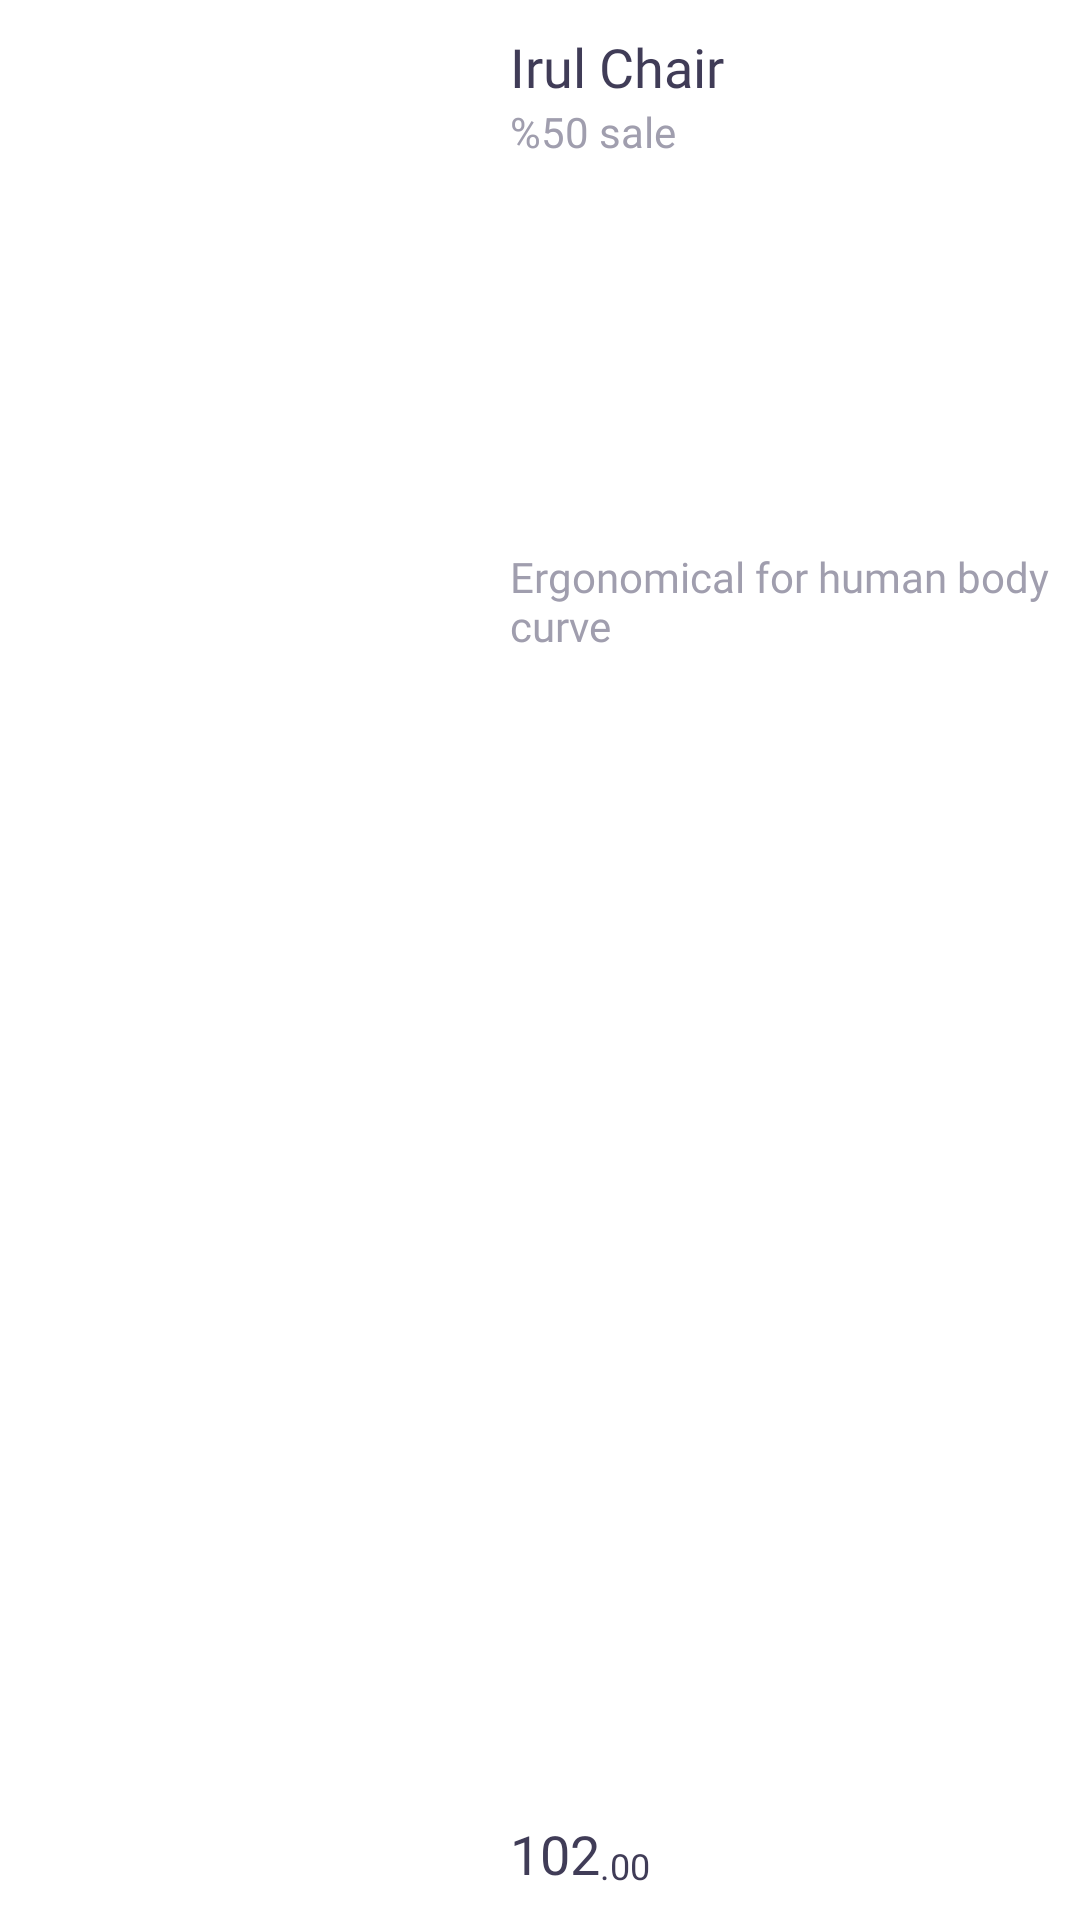

Write the Android layout XML for this screen, with the resource values it uses.
<!-- AndroidManifest.xml: application theme Theme.HakiHome -->
<!-- res/layout/box_item_products.xml -->
<?xml version="1.0" encoding="utf-8"?>
<androidx.constraintlayout.widget.ConstraintLayout xmlns:android="http://schemas.android.com/apk/res/android"
    android:layout_width="match_parent"
    android:layout_height="180dp"
    xmlns:app="http://schemas.android.com/apk/res-auto"
    android:padding="10dp"
    android:layout_marginHorizontal="15dp"
    android:layout_marginBottom="10dp"
    android:background="@drawable/rounded_background_15dp">

    <androidx.cardview.widget.CardView
        android:id="@+id/cardview"
        android:layout_width="140dp"
        android:layout_height="match_parent"
        app:layout_constraintLeft_toLeftOf="parent"
        app:layout_constraintTop_toTopOf="parent"
        app:layout_constraintBottom_toBottomOf="parent"
        app:cardElevation="0dp"
        app:cardCornerRadius="15dp">

        <ImageView
            android:id="@+id/i_image"
            android:layout_width="match_parent"
            android:layout_height="match_parent"
            android:scaleType="centerCrop"/>

    </androidx.cardview.widget.CardView>

    <TextView
        android:id="@+id/t_title"
        android:layout_width="0dp"
        android:layout_height="wrap_content"
        android:text="Irul Chair"
        android:layout_marginLeft="20dp"
        app:layout_constraintLeft_toRightOf="@+id/cardview"
        app:layout_constraintRight_toRightOf="parent"
        app:layout_constraintTop_toTopOf="parent"
        android:textSize="18sp"
        android:maxLines="1"
        android:ellipsize="end"
        android:fontFamily="@font/quicksand_bold"
        android:textColor="@color/colorTextPrimary"/>

    <TextView
        android:id="@+id/t_tag"
        android:layout_width="0dp"
        android:layout_height="wrap_content"
        android:text="%50 sale"
        android:ellipsize="end"
        android:maxLines="1"
        app:layout_constraintTop_toBottomOf="@+id/t_title"
        app:layout_constraintLeft_toLeftOf="@+id/t_title"
        app:layout_constraintRight_toRightOf="parent"
        android:textSize="14sp"
        android:fontFamily="@font/quicksand_medium"
        android:textColor="@color/colorTextSecondary"/>

    <TextView
        android:id="@+id/t_detail"
        android:layout_width="0dp"
        android:layout_height="wrap_content"
        android:ellipsize="end"
        android:fontFamily="@font/quicksand_medium"
        android:maxLines="3"
        android:text="Ergonomical for human body curve"
        android:textColor="@color/colorTextSecondary"
        android:textSize="14sp"
        app:layout_constraintBottom_toTopOf="@+id/t_price"
        app:layout_constraintLeft_toLeftOf="@+id/t_title"
        app:layout_constraintRight_toRightOf="parent"
        app:layout_constraintTop_toBottomOf="@+id/t_tag"
        app:layout_constraintVertical_bias="0.25" />

    <TextView
        android:id="@+id/t_price"
        android:layout_width="wrap_content"
        android:layout_height="wrap_content"
        android:text="102"
        app:layout_constraintLeft_toLeftOf="@+id/t_title"
        app:layout_constraintBottom_toBottomOf="parent"
        android:textSize="18sp"
        android:maxLines="1"
        android:ellipsize="end"
        android:fontFamily="@font/quicksand_bold"
        android:textColor="@color/colorTextPrimary"/>

    <TextView
        android:id="@+id/t_priceFloat"
        android:layout_width="wrap_content"
        android:layout_height="wrap_content"
        android:text=".00"
        app:layout_constraintLeft_toRightOf="@+id/t_price"
        app:layout_constraintBottom_toBottomOf="@id/t_price"
        android:textSize="12sp"
        android:maxLines="1"
        android:ellipsize="end"
        android:fontFamily="@font/quicksand_bold"
        android:textColor="@color/colorTextPrimary"/>

    <TextView
        android:layout_width="wrap_content"
        android:layout_height="wrap_content"
        android:background="@drawable/rounded_background"
        android:backgroundTint="@color/colorTextPrimary"
        android:paddingHorizontal="15dp"
        android:paddingVertical="5dp"
        android:text="Buy"
        android:textColor="@color/white"
        app:layout_constraintBottom_toBottomOf="parent"
        app:layout_constraintHorizontal_bias="0.95"
        app:layout_constraintLeft_toRightOf="@+id/t_priceFloat"
        app:layout_constraintRight_toRightOf="parent" />

</androidx.constraintlayout.widget.ConstraintLayout>
<!-- resources referenced by this layout -->
<resources>
  <color name="colorTextPrimary">#403c57</color>
  <color name="colorTextSecondary">#a09eae</color>
  <color name="white">#FFFFFFFF</color>
  <style name="Theme.HakiHome" parent="Theme.MaterialComponents.DayNight.NoActionBar">
          
          <item name="colorPrimary">@color/purple_500</item>
          <item name="colorPrimaryVariant">@color/purple_700</item>
          <item name="colorOnPrimary">@color/white</item>
          
          <item name="colorSecondary">@color/teal_200</item>
          <item name="colorSecondaryVariant">@color/teal_700</item>
          <item name="colorOnSecondary">@color/black</item>
          
          <item name="android:statusBarColor" tools:targetApi="l">?attr/colorPrimaryVariant</item>
          
      </style>
  <color name="purple_500">#FF6200EE</color>
  <color name="purple_700">#FF3700B3</color>
  <color name="teal_200">#FF03DAC5</color>
  <color name="teal_700">#FF018786</color>
  <color name="black">#FF000000</color>
</resources>
